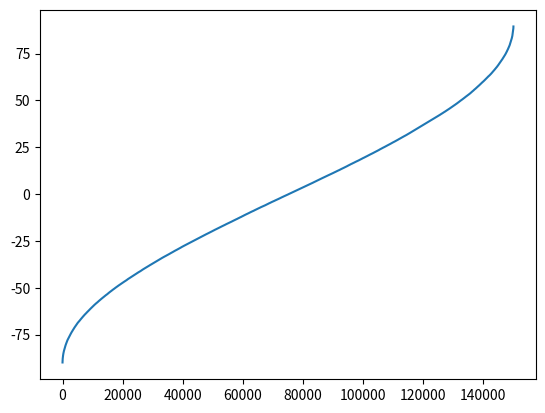

Generate this figure with matplotlib:
#!/usr/bin/env python

# This file is part of dax_data_generator.
#
# Developed for the LSST Data Management System.
# This product includes software developed by the LSST Project
# (http://www.lsst.org).
# See the COPYRIGHT file at the top-level directory of this distribution
# for details of code ownership.
#
# This program is free software: you can redistribute it and/or modify
# it under the terms of the GNU General Public License as published by
# the Free Software Foundation, either version 3 of the License, or
# (at your option) any later version.
#
# This program is distributed in the hope that it will be useful,
# but WITHOUT ANY WARRANTY; without even the implied warranty of
# MERCHANTABILITY or FITNESS FOR A PARTICULAR PURPOSE.  See the
# GNU General Public License for more details.
#
# You should have received a copy of the GNU General Public License
# along with this program.  If not, see <http://www.gnu.org/licenses/>.

import getopt
import matplotlib.pyplot as plt
import numpy as np
import pandas as pd
import sys


def usage():
    print('-h, --help  help')
    print('-o, --outFile     Output file name')
    print('-n, --numOfVisits Number of visits')


def create_visits():
    """Start the server.
    """
    argumentList = sys.argv[1:]
    print("argumentList=", argumentList)
    options = "ho:n:"
    long_options = ["help", "outFile", "numOfVisits"]
    out_file = "visit_table.csv"
    n_visits = 1000*150  # 1000 visits/night for 0.5 years
    try:
        arguments, values = getopt.getopt(argumentList, options, long_options)
        print("arguments=", arguments)
        for arg, val in arguments:
            if arg in ("-h", "--help"):
                usage()
                return False
            elif arg in ("-o", "--outFile"):
                out_file = val
            elif arg in ("-n", "--numOfVisits"):
                n_visits = val
    except getopt.error as err:
        print(str(err))
        exit(1)
    print(f"outFile={out_file} numOfVisits={n_visits}\n")

    # area = 20000
    north_only = False

    visit_id = np.arange(n_visits)
    filter_name = np.random.choice(["u", "g", "r", "i", "z", "y"], n_visits)

    ra = 360*np.random.rand(n_visits)

    if north_only:
        cos_dec = np.random.rand(n_visits)
    else:
        cos_dec = 2*np.random.rand(n_visits) - 1
    dec = np.degrees(np.arccos(cos_dec)) - 90.0
    print("dec", dec)
    ord = np.sort(dec)
    plt.plot(ord)
    plt.show()

    df = pd.DataFrame({"visitId": visit_id, "filter": filter_name, "ra": ra, "decl": dec})
    df.sort_values(by=['decl'])
    df.to_csv(out_file, index=False, header=False)


if __name__ == '__main__':
    create_visits()
